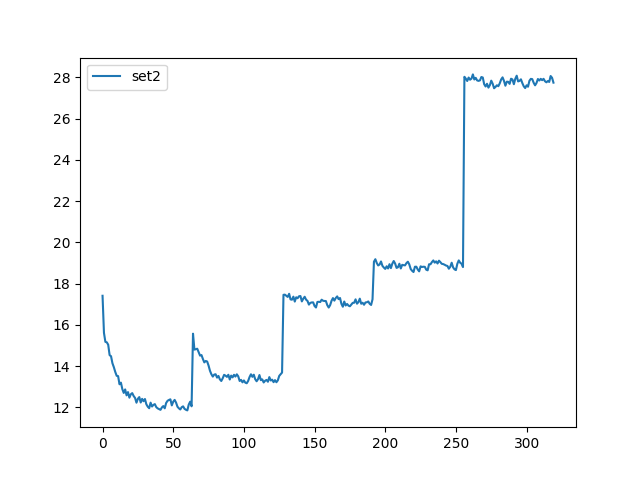

Data behind this chart, as committed beside it:
, set2
0, 17.41
1, 15.61
2, 15.17
3, 15.15
4, 15.03
5, 14.53
6, 14.48
7, 14.13
8, 13.94
9, 13.71
10, 13.53
11, 13.51
12, 13.11
13, 13.19
14, 12.88
15, 12.69
16, 12.86
17, 12.58
18, 12.73
19, 12.46
20, 12.63
21, 12.69
22, 12.55
23, 12.45
24, 12.22
25, 12.41
26, 12.49
27, 12.23
28, 12.41
29, 12.29
30, 12.4
31, 12.14
32, 12.03
33, 11.95
34, 12.22
35, 12.04
36, 12.11
37, 12.15
38, 12.01
39, 11.94
40, 11.91
41, 11.87
42, 11.99
43, 12.06
44, 11.95
45, 12.21
46, 12.31
47, 12.35
48, 12.38
49, 12.09
50, 12.27
51, 12.36
52, 12.23
53, 12.03
54, 11.95
55, 11.89
56, 12
57, 12.04
58, 11.92
59, 11.88
... 260 more rows
